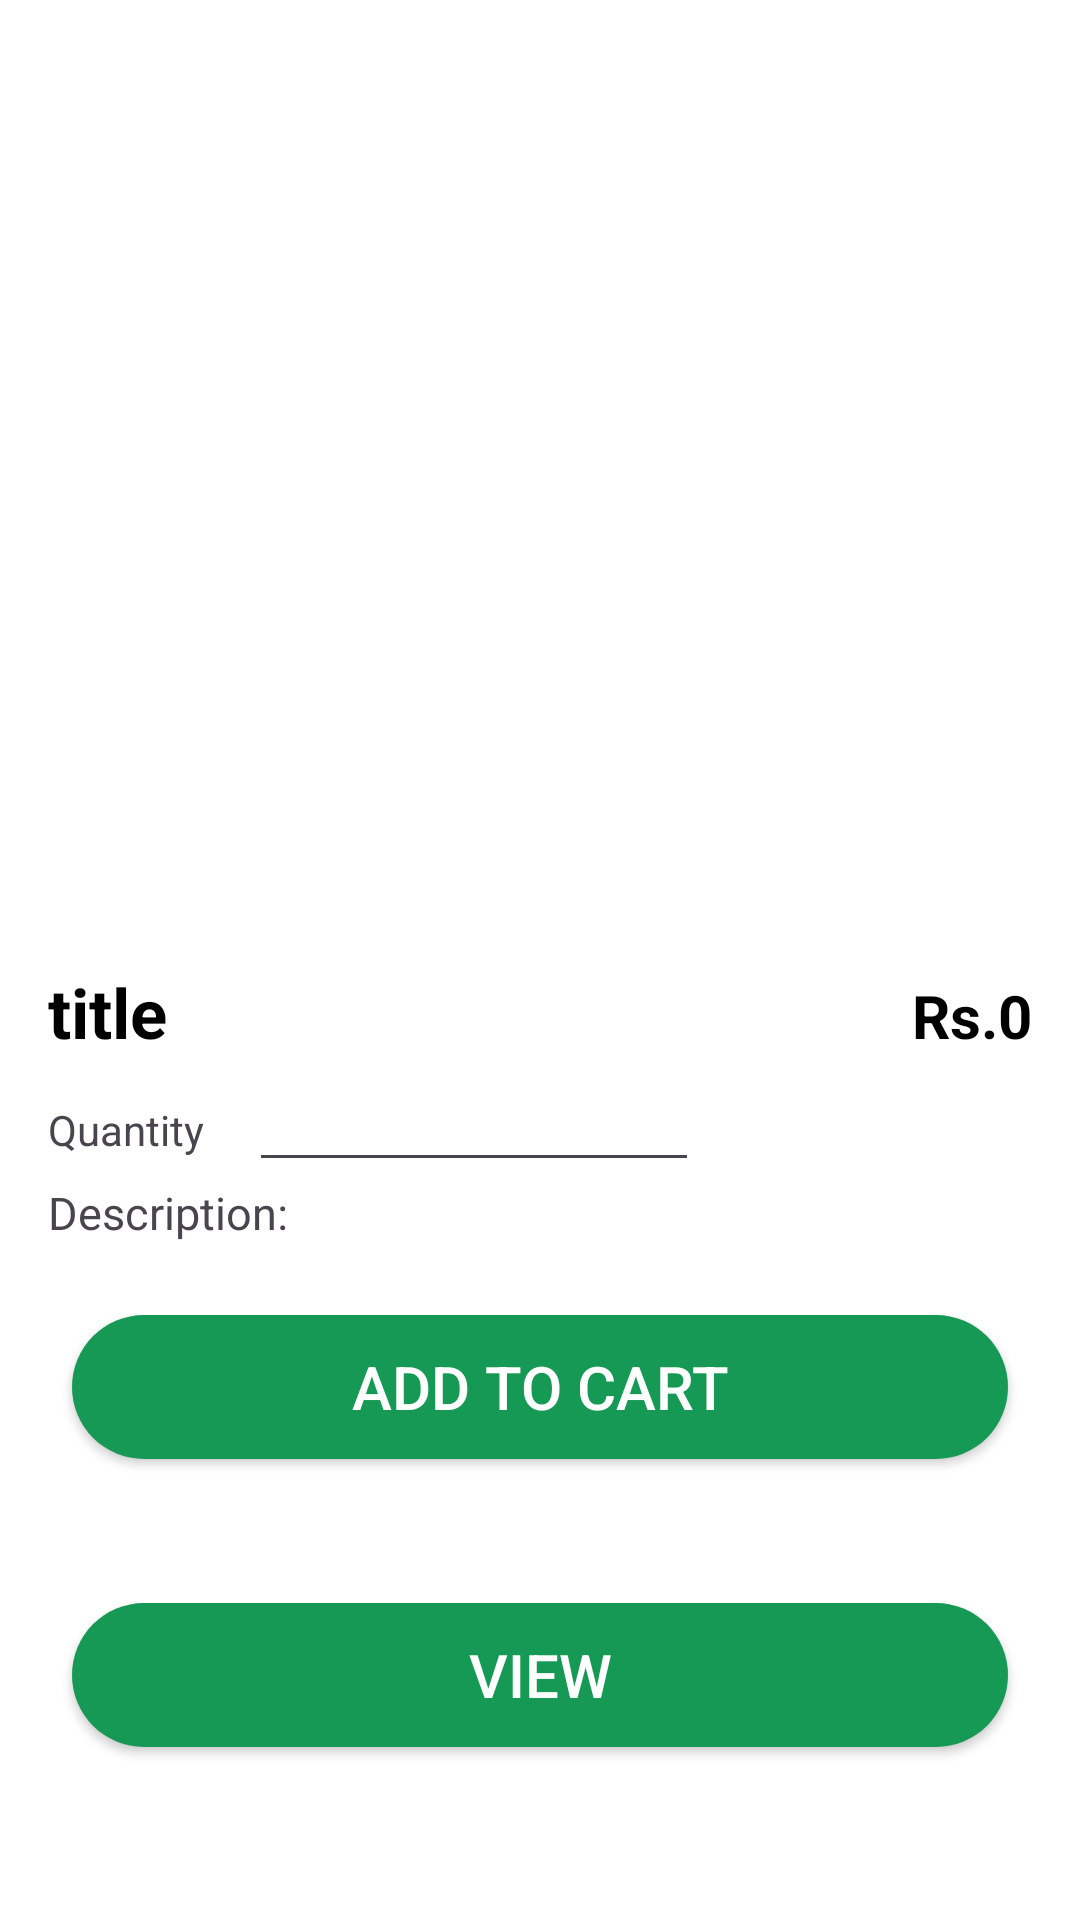

Produce the Android XML layout that renders to this screen, including the resource entries it uses.
<!-- AndroidManifest.xml: application theme Theme.GroceryManagementAndDeliverySystem -->
<!-- res/layout/activity_product_detail.xml -->
<?xml version="1.0" encoding="utf-8"?>
<androidx.constraintlayout.widget.ConstraintLayout xmlns:android="http://schemas.android.com/apk/res/android"
    xmlns:app="http://schemas.android.com/apk/res-auto"
    xmlns:tools="http://schemas.android.com/tools"
    android:id="@+id/main"
    android:layout_width="match_parent"
    android:layout_height="match_parent"
    android:background="@color/white"
    tools:context=".ProductDetail">

    <ScrollView
        android:layout_width="match_parent"
        android:layout_height="match_parent">

        <LinearLayout
            android:layout_width="match_parent"
            android:layout_height="wrap_content"
            android:orientation="vertical">

            <androidx.constraintlayout.widget.ConstraintLayout
                android:layout_width="match_parent"
                android:layout_height="290dp"
                android:layout_margin="16dp"
                android:background="@drawable/grey_background">

                <androidx.viewpager2.widget.ViewPager2
                    android:id="@+id/viewpageSlider"
                    android:layout_width="match_parent"
                    android:layout_height="290dp"
                    app:layout_constraintEnd_toEndOf="parent"
                    app:layout_constraintStart_toStartOf="parent"
                    app:layout_constraintTop_toTopOf="parent" />

            </androidx.constraintlayout.widget.ConstraintLayout>

            <LinearLayout
                android:layout_width="match_parent"
                android:layout_height="wrap_content"
                android:layout_marginStart="16dp"
                android:layout_marginEnd="16dp"
                android:orientation="horizontal">

                <TextView
                    android:id="@+id/titleTxt"
                    android:layout_width="wrap_content"
                    android:layout_height="wrap_content"
                    android:layout_weight="1"
                    android:singleLine="true"
                    android:text="title"
                    android:textColor="@color/black"
                    android:textSize="23sp"
                    android:textStyle="bold" />

                <TextView
                    android:id="@+id/priceTxt"
                    android:layout_width="wrap_content"
                    android:layout_height="wrap_content"
                    android:text="Rs.0"
                    android:textColor="@color/black"
                    android:textSize="20sp"
                    android:textStyle="bold" />
            </LinearLayout>

            <LinearLayout
                android:layout_width="match_parent"
                android:layout_height="wrap_content"
                android:layout_marginStart="16dp"
                android:layout_marginEnd="16dp"
                android:orientation="horizontal">

                <TextView
                    android:layout_width="wrap_content"
                    android:layout_height="wrap_content"
                    android:text="Quantity" />

                <EditText
                    android:id="@+id/cartQuantity"
                    android:layout_width="150dp"
                    android:layout_height="wrap_content"
                    android:layout_marginStart="15dp"
                    android:layout_marginEnd="15dp"
                    android:inputType="number" />
            </LinearLayout>

            <LinearLayout
                android:layout_width="match_parent"
                android:layout_height="wrap_content"
                android:orientation="vertical"
                android:layout_marginStart="16dp"
                android:layout_marginEnd="16dp">

                <TextView
                    android:id="@+id/descriptionTxt"
                    android:layout_width="match_parent"
                    android:layout_height="wrap_content"
                    android:text="Description:"
                    android:textSize="15sp" />
            </LinearLayout>

            <androidx.appcompat.widget.AppCompatButton
                android:id="@+id/addTocartBtn"
                android:layout_width="match_parent"
                android:layout_height="wrap_content"
                android:layout_margin="24dp"
                android:background="@drawable/green_button_bg"
                android:text="Add to Cart"
                android:textColor="@color/white"
                android:textSize="20sp" />
            <androidx.appcompat.widget.AppCompatButton
                android:id="@+id/view"
                android:layout_width="match_parent"
                android:layout_height="wrap_content"
                android:layout_margin="24dp"
                android:background="@drawable/green_button_bg"
                android:text="View"
                android:textColor="@color/white"
                android:textSize="20sp" />

        </LinearLayout>
    </ScrollView>
</androidx.constraintlayout.widget.ConstraintLayout>
<!-- resources referenced by this layout -->
<resources>
  <color name="black">#FF000000</color>
  <color name="white">#FFFFFFFF</color>
  <!-- drawable green_button_bg (drawable) -->
  <?xml version="1.0" encoding="utf-8"?>
  <selector xmlns:android="http://schemas.android.com/apk/res/android">
  
      <item>
          <shape android:shape="rectangle">
              <corners android:radius="50dp"/>
              <solid android:color="@color/green"/>
          </shape>
      </item>
  
  </selector>
  <style name="Theme.GroceryManagementAndDeliverySystem" parent="Base.Theme.GroceryManagementAndDeliverySystem" />
  <color name="green">#169955</color>
  <style name="Base.Theme.GroceryManagementAndDeliverySystem" parent="Theme.Material3.DayNight.NoActionBar">
          
          
      </style>
</resources>
